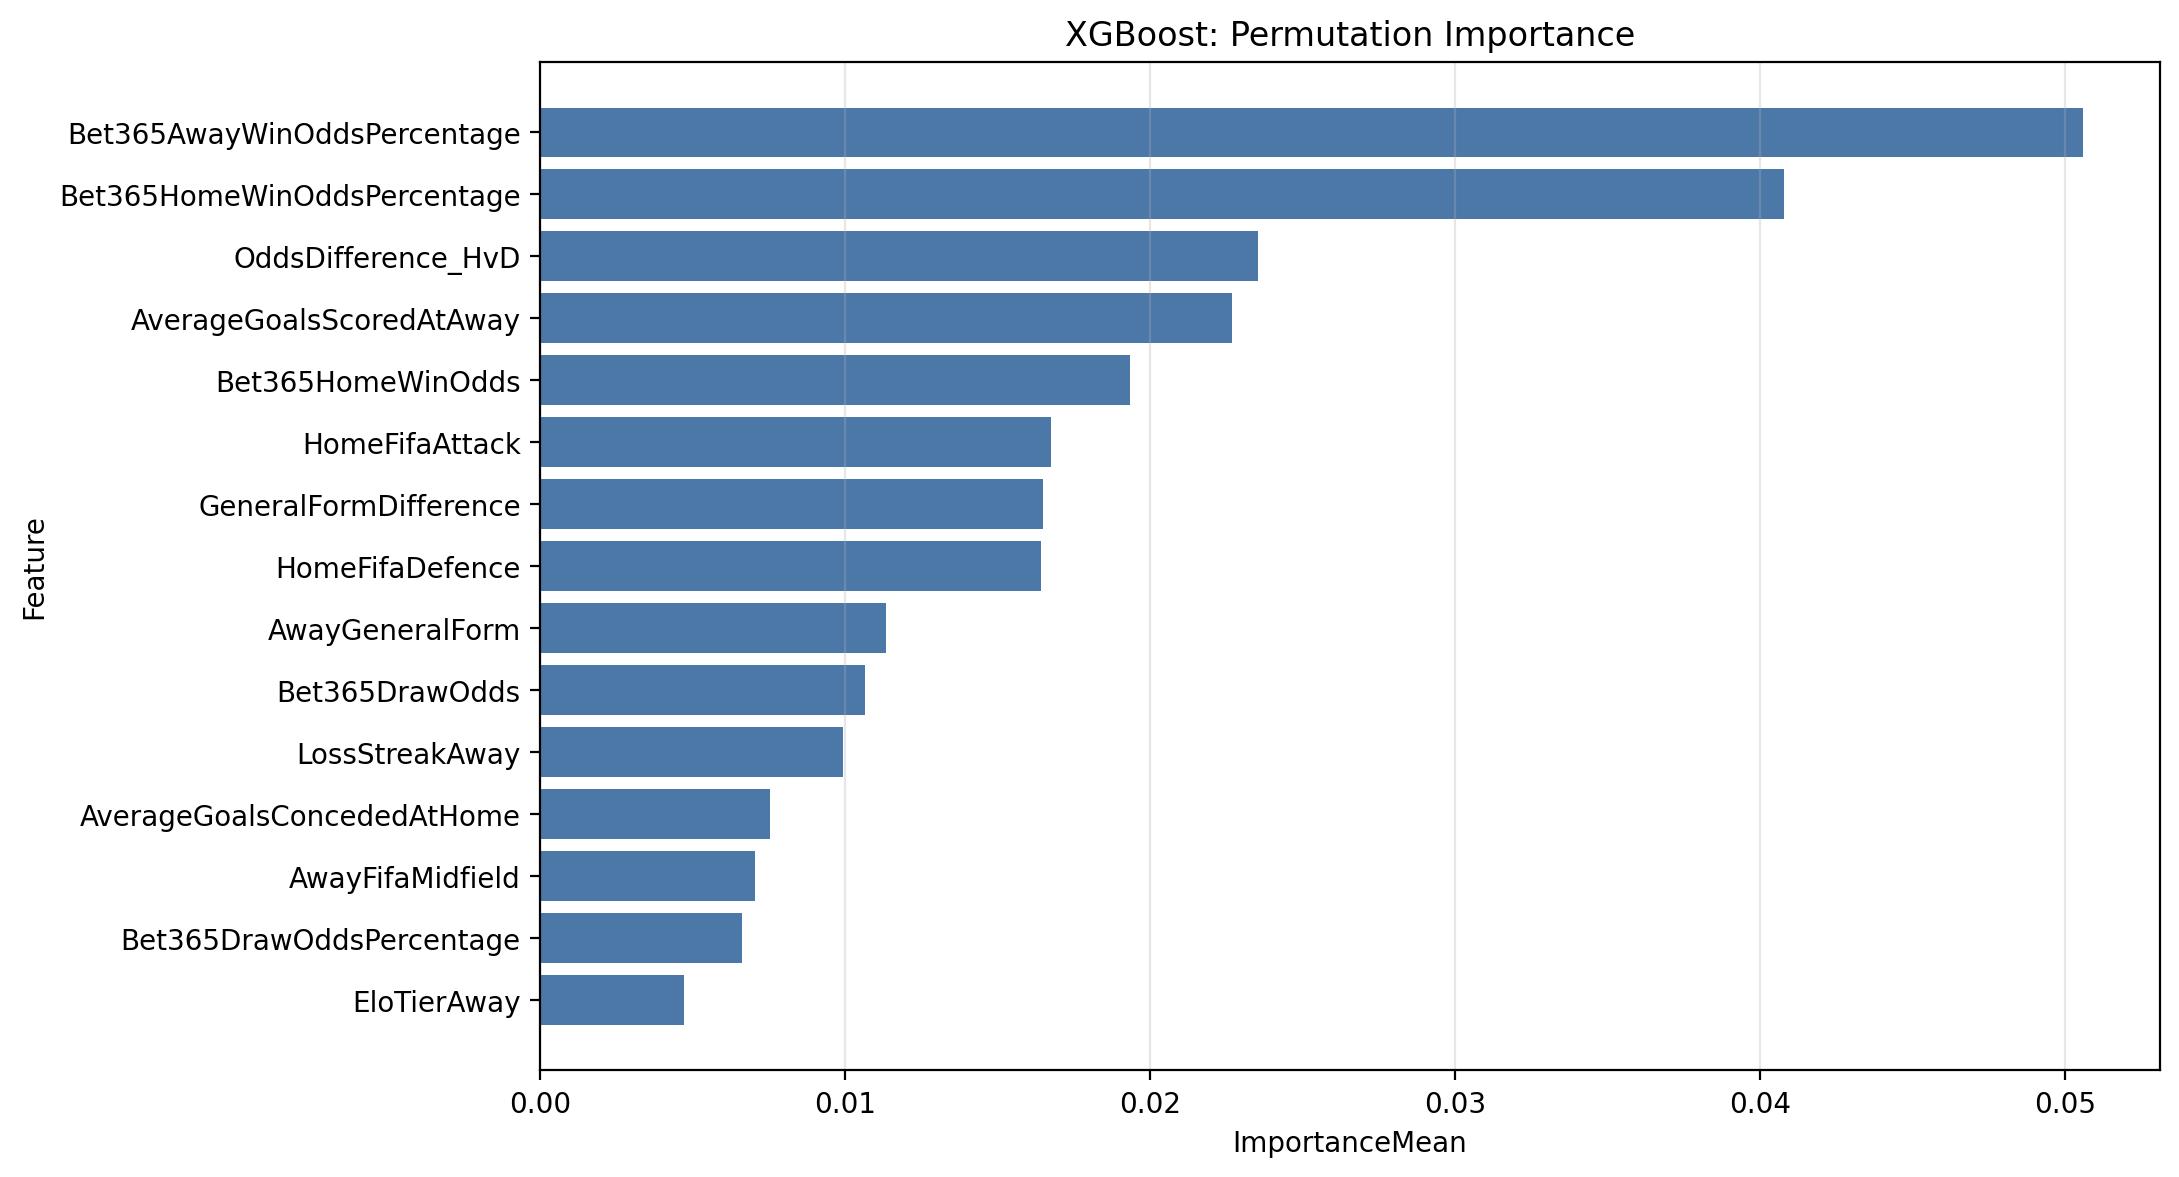

The table this chart was drawn from, first rows:
Feature, ImportanceMean, ImportanceStd
Bet365AwayWinOddsPercentage, 0.05058, 0.01041
Bet365HomeWinOddsPercentage, 0.04079, 0.01208
OddsDifference_HvD, 0.02353, 0.0108
AverageGoalsScoredAtAway, 0.02268, 0.009379
Bet365HomeWinOdds, 0.01934, 0.008788
HomeFifaAttack, 0.01675, 0.008875
GeneralFormDifference, 0.01649, 0.006776
HomeFifaDefence, 0.01642, 0.009199
AwayGeneralForm, 0.01135, 0.0101
Bet365DrawOdds, 0.01064, 0.008582
LossStreakAway, 0.00992, 0.00447
AverageGoalsConcededAtHome, 0.00754, 0.01047
AwayFifaMidfield, 0.007042, 0.00523
Bet365DrawOddsPercentage, 0.006614, 0.01071
EloTierAway, 0.004716, 0.005212
TotalGoalsConcededAway, 0.003439, 0.01105
AwayForm, 0.001719, 0.01088
HistoricalEncountersAway, 0.001367, 0.009373
HistoricalEncountersHome, 0.0006815, 0.0115
OddsFavourAway, 0.0, 0.0
OddsFavourDraw, 0.0, 0.0
TotalGoalsScoredAway, -0.0005955, 0.01081
HomeAdvantageIndex, -0.0007092, 0.007798
HomeForm, -0.001518, 0.01215
TotalGoalsConcededHome, -0.002984, 0.006073
EloTierHome, -0.00368, 0.009482
HomeGeneralForm, -0.004173, 0.009193
HomeFifaMidfield, -0.004819, 0.01051
AwayFifaDefence, -0.005895, 0.008807
WinStreakHome, -0.007948, 0.005775
WinStreakAway, -0.00935, 0.01012
TotalDrawsAway, -0.01268, 0.005871
